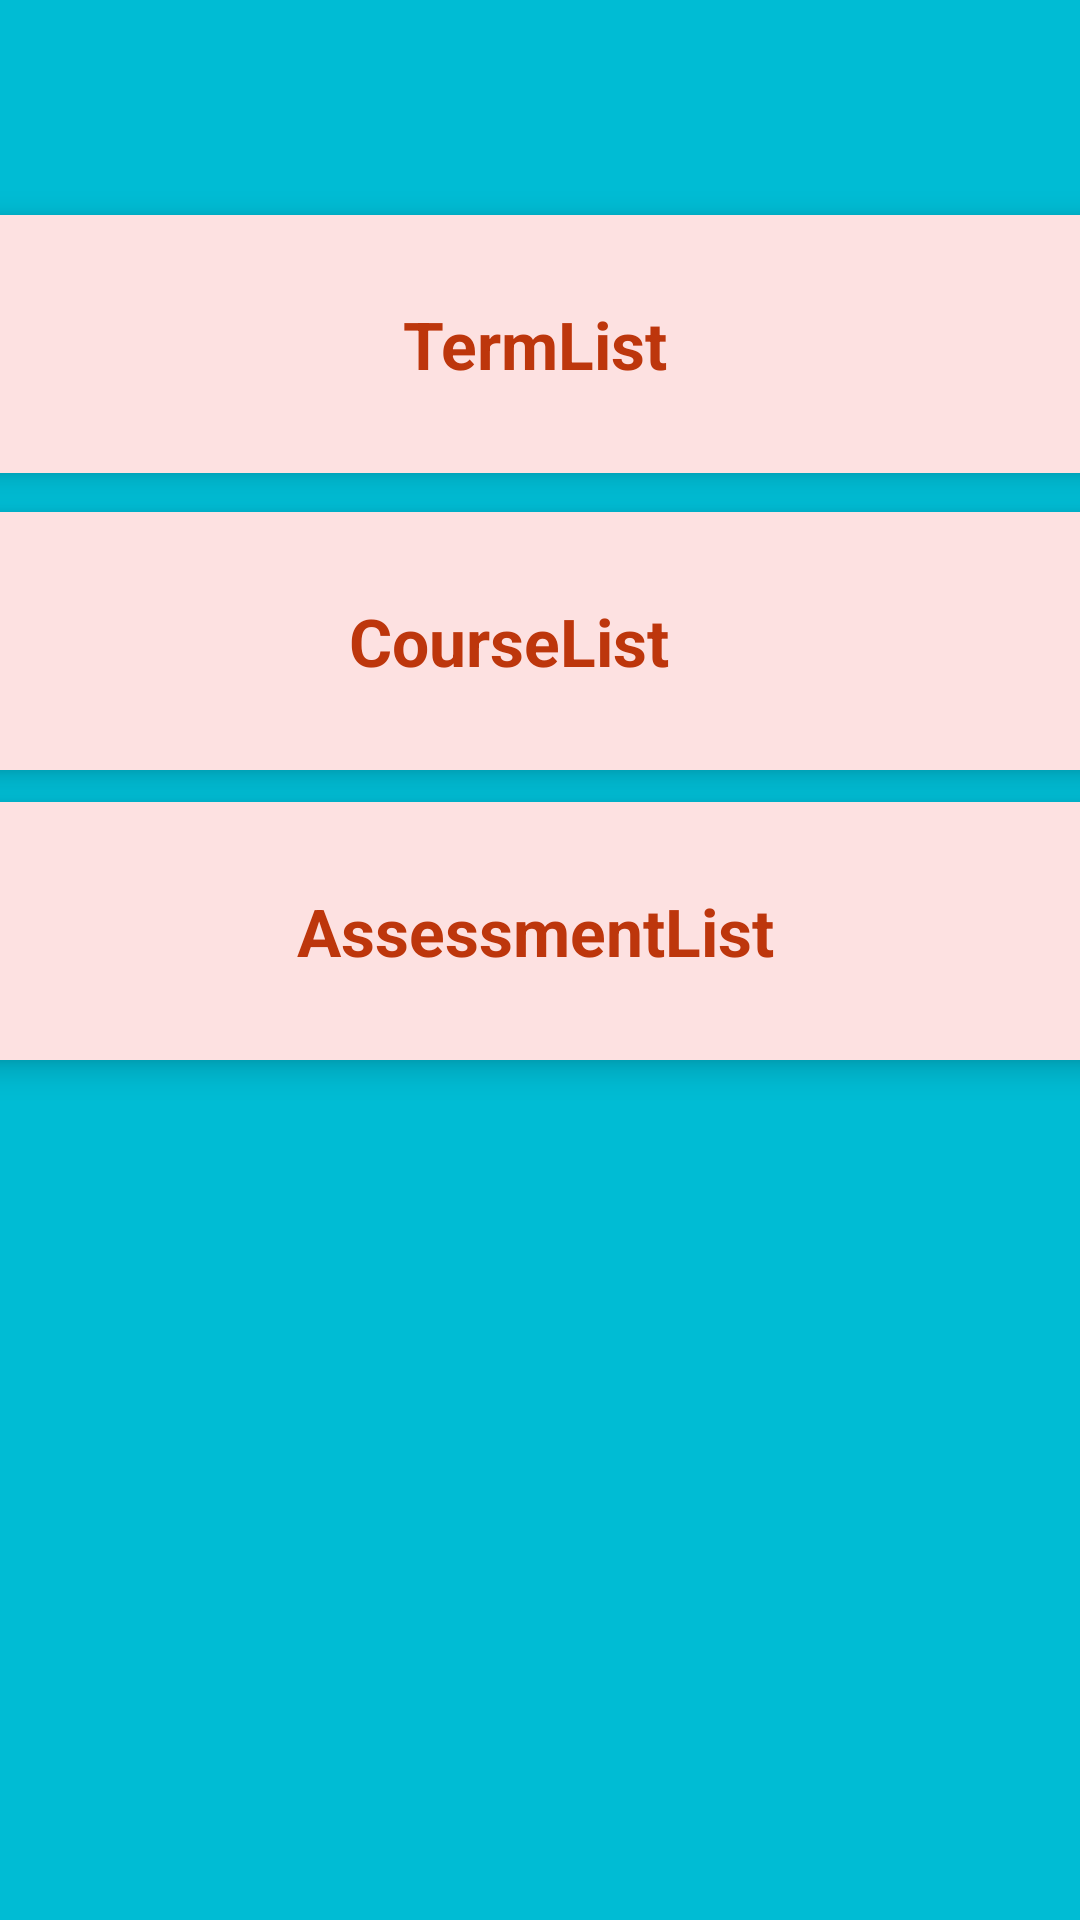

Android layout source for this screen:
<!-- AndroidManifest.xml: application theme Theme.MySchedulerApplication -->
<!-- res/layout/activity_home_screen.xml -->
<?xml version="1.0" encoding="utf-8"?>
<androidx.constraintlayout.widget.ConstraintLayout xmlns:android="http://schemas.android.com/apk/res/android"
    xmlns:app="http://schemas.android.com/apk/res-auto"
    xmlns:tools="http://schemas.android.com/tools"
    android:layout_width="match_parent"
    android:layout_height="match_parent"
    android:background="#00BCD4"
    tools:context=".Activities.HomeScreen">

    <androidx.cardview.widget.CardView
        android:id="@+id/termListCard1"
        android:layout_width="390dp"
        android:layout_height="86dp"
        android:layout_marginStart="18dp"
        android:layout_marginEnd="18dp"
        android:layout_marginBottom="16dp"
        app:cardBackgroundColor="#FDE1E1"
        app:cardElevation="6dp"
        app:layout_constraintBottom_toBottomOf="parent"
        app:layout_constraintEnd_toEndOf="parent"
        app:layout_constraintHorizontal_bias="0.533"
        app:layout_constraintStart_toStartOf="parent"
        app:layout_constraintTop_toTopOf="parent"
        app:layout_constraintVertical_bias="0.133" >

        <Button
            android:id="@+id/allTerms"
            android:layout_width="match_parent"
            android:layout_height="match_parent"
            android:background="#00FFFFFF"
            android:gravity="center_horizontal|center_vertical"
            android:text="TermList"
            android:textAppearance="@style/TextAppearance.AppCompat.Large"
            android:textColor="#BD360C"
            android:textStyle="bold" />

    </androidx.cardview.widget.CardView>

    <androidx.cardview.widget.CardView
        android:id="@+id/courseListCard"
        android:layout_width="390dp"
        android:layout_height="86dp"
        android:layout_marginStart="18dp"
        android:layout_marginEnd="18dp"
        android:layout_marginBottom="16dp"
        app:cardBackgroundColor="#FDE1E1"
        app:cardElevation="6dp"
        app:layout_constraintBottom_toBottomOf="parent"
        app:layout_constraintEnd_toEndOf="parent"
        app:layout_constraintHorizontal_bias="0.666"
        app:layout_constraintStart_toStartOf="parent"
        app:layout_constraintTop_toTopOf="parent"
        app:layout_constraintVertical_bias="0.317" >

        <Button
            android:id="@+id/allCourses"
            android:layout_width="match_parent"
            android:layout_height="match_parent"
            android:background="#00FFFFFF"
            android:gravity="center_horizontal|center_vertical"
            android:text="@string/courselistt"
            android:textAppearance="@style/TextAppearance.AppCompat.Large"
            android:textColor="#BD360C"
            android:textStyle="bold" />

    </androidx.cardview.widget.CardView>

    <androidx.cardview.widget.CardView
        android:id="@+id/assessmentListCard"
        android:layout_width="390dp"
        android:layout_height="86dp"
        android:layout_marginStart="18dp"
        android:layout_marginEnd="18dp"
        android:layout_marginBottom="16dp"
        app:cardBackgroundColor="#FDE1E1"
        app:cardElevation="6dp"
        app:layout_constraintBottom_toBottomOf="parent"
        app:layout_constraintEnd_toEndOf="parent"
        app:layout_constraintHorizontal_bias="0.533"
        app:layout_constraintStart_toStartOf="parent"
        app:layout_constraintTop_toTopOf="parent"
        app:layout_constraintVertical_bias="0.497" >

        <Button
            android:id="@+id/allAssessments"
            android:layout_width="match_parent"
            android:layout_height="match_parent"
            android:background="#00FFFFFF"
            android:gravity="center_horizontal|center_vertical"
            android:text="@string/assessmentlistt"
            android:textAppearance="@style/TextAppearance.AppCompat.Large"
            android:textColor="#BD360C"
            android:textStyle="bold" />
    </androidx.cardview.widget.CardView>


</androidx.constraintlayout.widget.ConstraintLayout>
<!-- resources referenced by this layout -->
<resources>
  <string name="assessmentlistt">AssessmentList</string>
  <string name="courselistt">CourseList</string>
  <style name="Theme.MySchedulerApplication" parent="Base.Theme.MySchedulerApplication" />
  <style name="Base.Theme.MySchedulerApplication" parent="Theme.Material3.DayNight">
          
          
      </style>
</resources>
